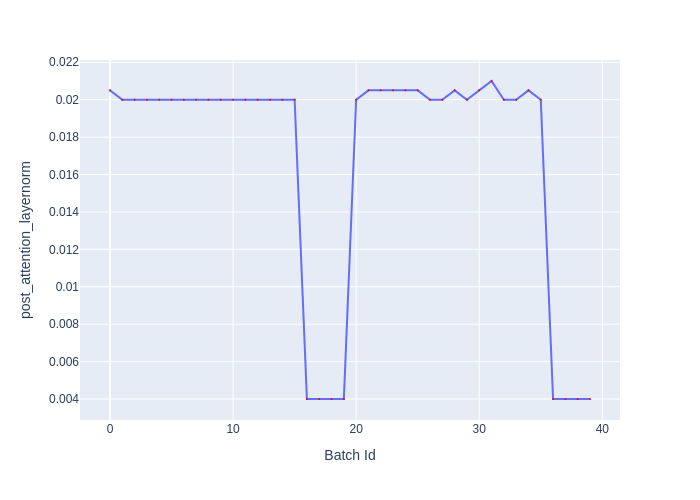

The table this chart was drawn from, first rows:
Batch Id, post_attention_layernorm
0, 0.0205
1, 0.02
2, 0.02
3, 0.02
4, 0.02
5, 0.02
6, 0.02
7, 0.02
8, 0.02
9, 0.02
10, 0.02
11, 0.02
12, 0.02
13, 0.02
14, 0.02
15, 0.02
16, 0.004
17, 0.004
18, 0.004
19, 0.004
20, 0.02
21, 0.0205
22, 0.0205
23, 0.0205
24, 0.0205
25, 0.0205
26, 0.02
27, 0.02
28, 0.0205
29, 0.02
30, 0.0205
31, 0.021
32, 0.02
33, 0.02
34, 0.0205
35, 0.02
36, 0.004
37, 0.004
38, 0.004
39, 0.004
